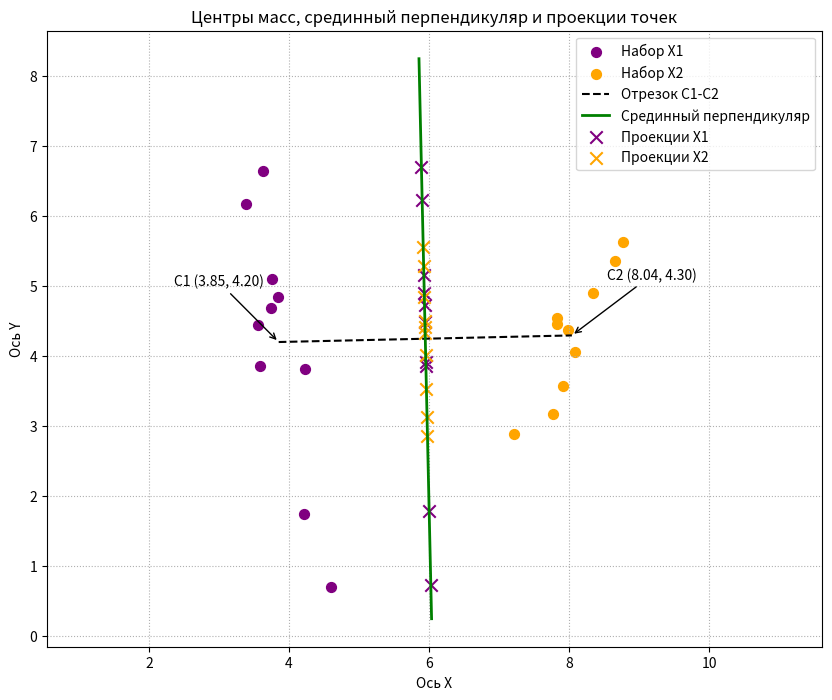

Write Python code to recreate this figure.
'''
Вам даны два набора точек в двумерном пространстве.
- Найдите центры масс этих наборов,
соедините их прямой, постройте срединный перпендикуляр.
- Постройте проекции точек на срединный перпендикуляр.
- Подпишите координаты центров наборов точек.

X1 = np.random.multivariate_normal([4,4],[[0.1,-0.4],[-0.4,3]], size = 10)
plt.scatter(X1[:,0], X1[:,1])

X2 = np.random.multivariate_normal([8,4],[[0.2,0.4],[0.4,1]], size = 10)
plt.scatter(X2[:,0], X2[:,1])
'''


import numpy as np
import matplotlib.pyplot as plt

X1 = np.random.multivariate_normal([4, 4], [[0.1, -0.4], [-0.4, 3]], size=10)
X2 = np.random.multivariate_normal([8, 4], [[0.2, 0.4], [0.4, 1]], size=10)


#1
# C1 = ((3+4+5)/3, (5+4+3)/3) = (4, 4)
C1 = np.mean(X1, axis=0)
C2 = np.mean(X2, axis=0)


#2
# вектор между центрами и середина отрезка
V = C2 - C1
M = (C1 + C2) / 2
# направление срединного перпендикуляра
V_perp = np.array([-V[1], V[0]])
V_perp_norm = V_perp / np.linalg.norm(V_perp) # нормируем до 1

t = np.linspace(-4, 4, 100)
perp_x = M[0] + t * V_perp_norm[0]
perp_y = M[1] + t * V_perp_norm[1]


#3
def project_points(X, M, u):
    vec = X - M  # вектор от середины к точке
    proj_scalar = np.dot(vec, u) # расстояние до тени
    return M + np.outer(proj_scalar, u) # координаты тени

proj_X1 = project_points(X1, M, V_perp_norm)
proj_X2 = project_points(X2, M, V_perp_norm)


#4
plt.figure(figsize=(10, 8))
plt.scatter(X1[:, 0], X1[:, 1], color='purple', label='Набор X1', s=50)
plt.scatter(X2[:, 0], X2[:, 1], color='orange', label='Набор X2', s=50)
# центры масс
plt.plot([C1[0], C2[0]], [C1[1], C2[1]], 'k--', label='Отрезок C1-C2')
# срединный перпендикуляр
plt.plot(perp_x, perp_y, 'g-', linewidth=2, label='Срединный перпендикуляр')
# проекции
plt.scatter(proj_X1[:, 0], proj_X1[:, 1], color='purple', marker='x', s=80, label='Проекции X1')
plt.scatter(proj_X2[:, 0], proj_X2[:, 1], color='orange', marker='x', s=80, label='Проекции X2')
# подписи
plt.annotate(f'C1 ({C1[0]:.2f}, {C1[1]:.2f})', xy=C1, xytext=(C1[0]-1.5, C1[1]+0.8),
             arrowprops=dict(facecolor='black', arrowstyle='->'), fontsize=10)
plt.annotate(f'C2 ({C2[0]:.2f}, {C2[1]:.2f})', xy=C2, xytext=(C2[0]+0.5, C2[1]+0.8),
             arrowprops=dict(facecolor='black', arrowstyle='->'), fontsize=10)

plt.legend()
plt.grid(True, linestyle=':')
plt.xlabel('Ось X')
plt.ylabel('Ось Y')
plt.title('Центры масс, срединный перпендикуляр и проекции точек')
plt.axis('equal')
plt.show()
